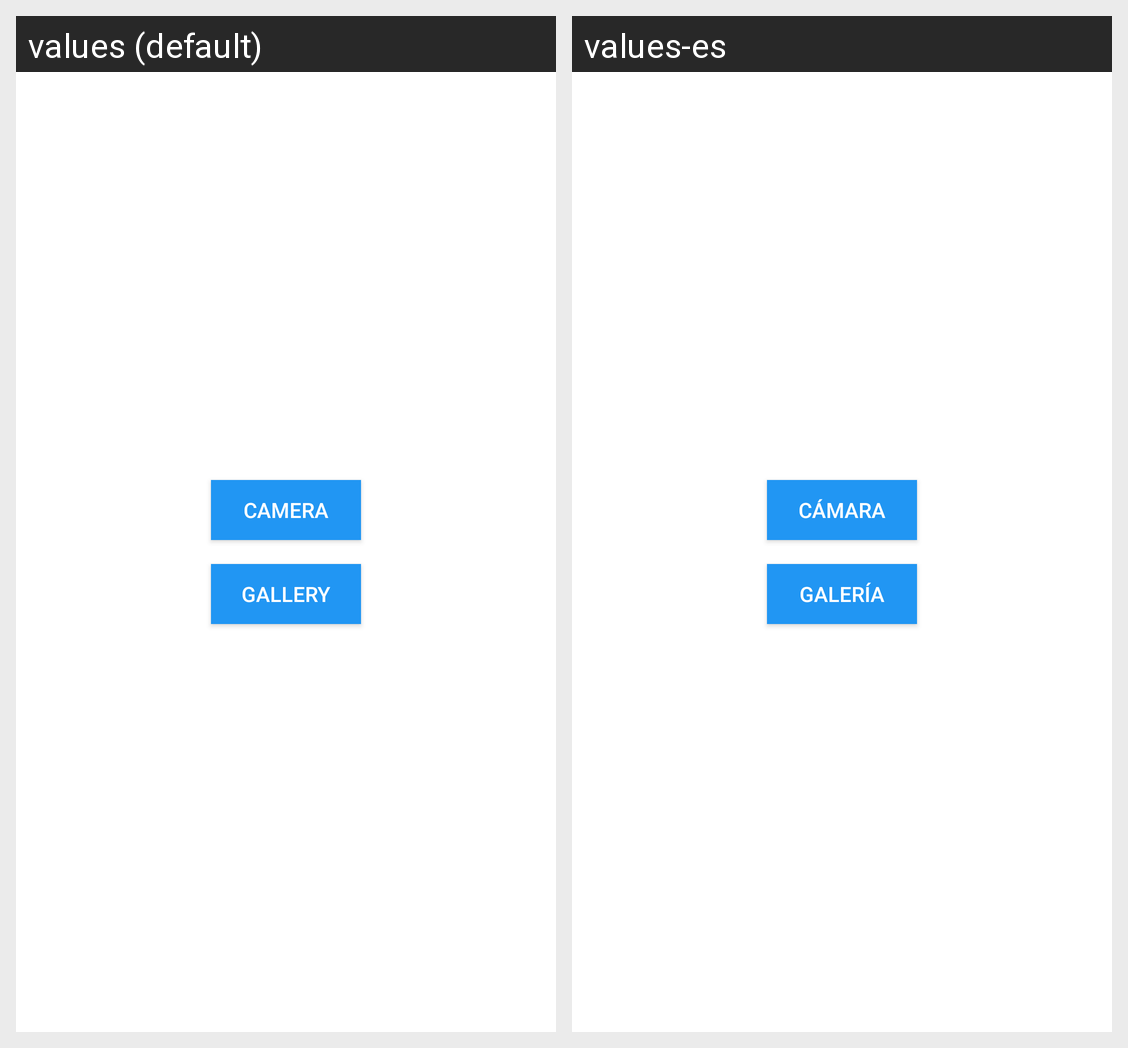

The Android screen above is rendered under two locales of the same app. Produce the string resources it draws, with the default and per-locale values.
Android screen res/layout/jdroid_picture_dialog_fragment.xml rendered under 2 locales, left to right: values (default), values-es. Device: Nexus 5 (rendered at 1080×1920; each locale shown at half size, 540×960, under a caption strip naming it); theme Theme.MaterialComponents.DayNight.NoActionBar.
Strings drawn on this screen, with the default value and each locale's value (text and hints the layout hard-codes, and strings that could not be matched under every locale, appear in the picture but are not listed):

jdroid_camera
  values: Camera
  values-es: Cámara

jdroid_gallery
  values: Gallery
  values-es: Galería
